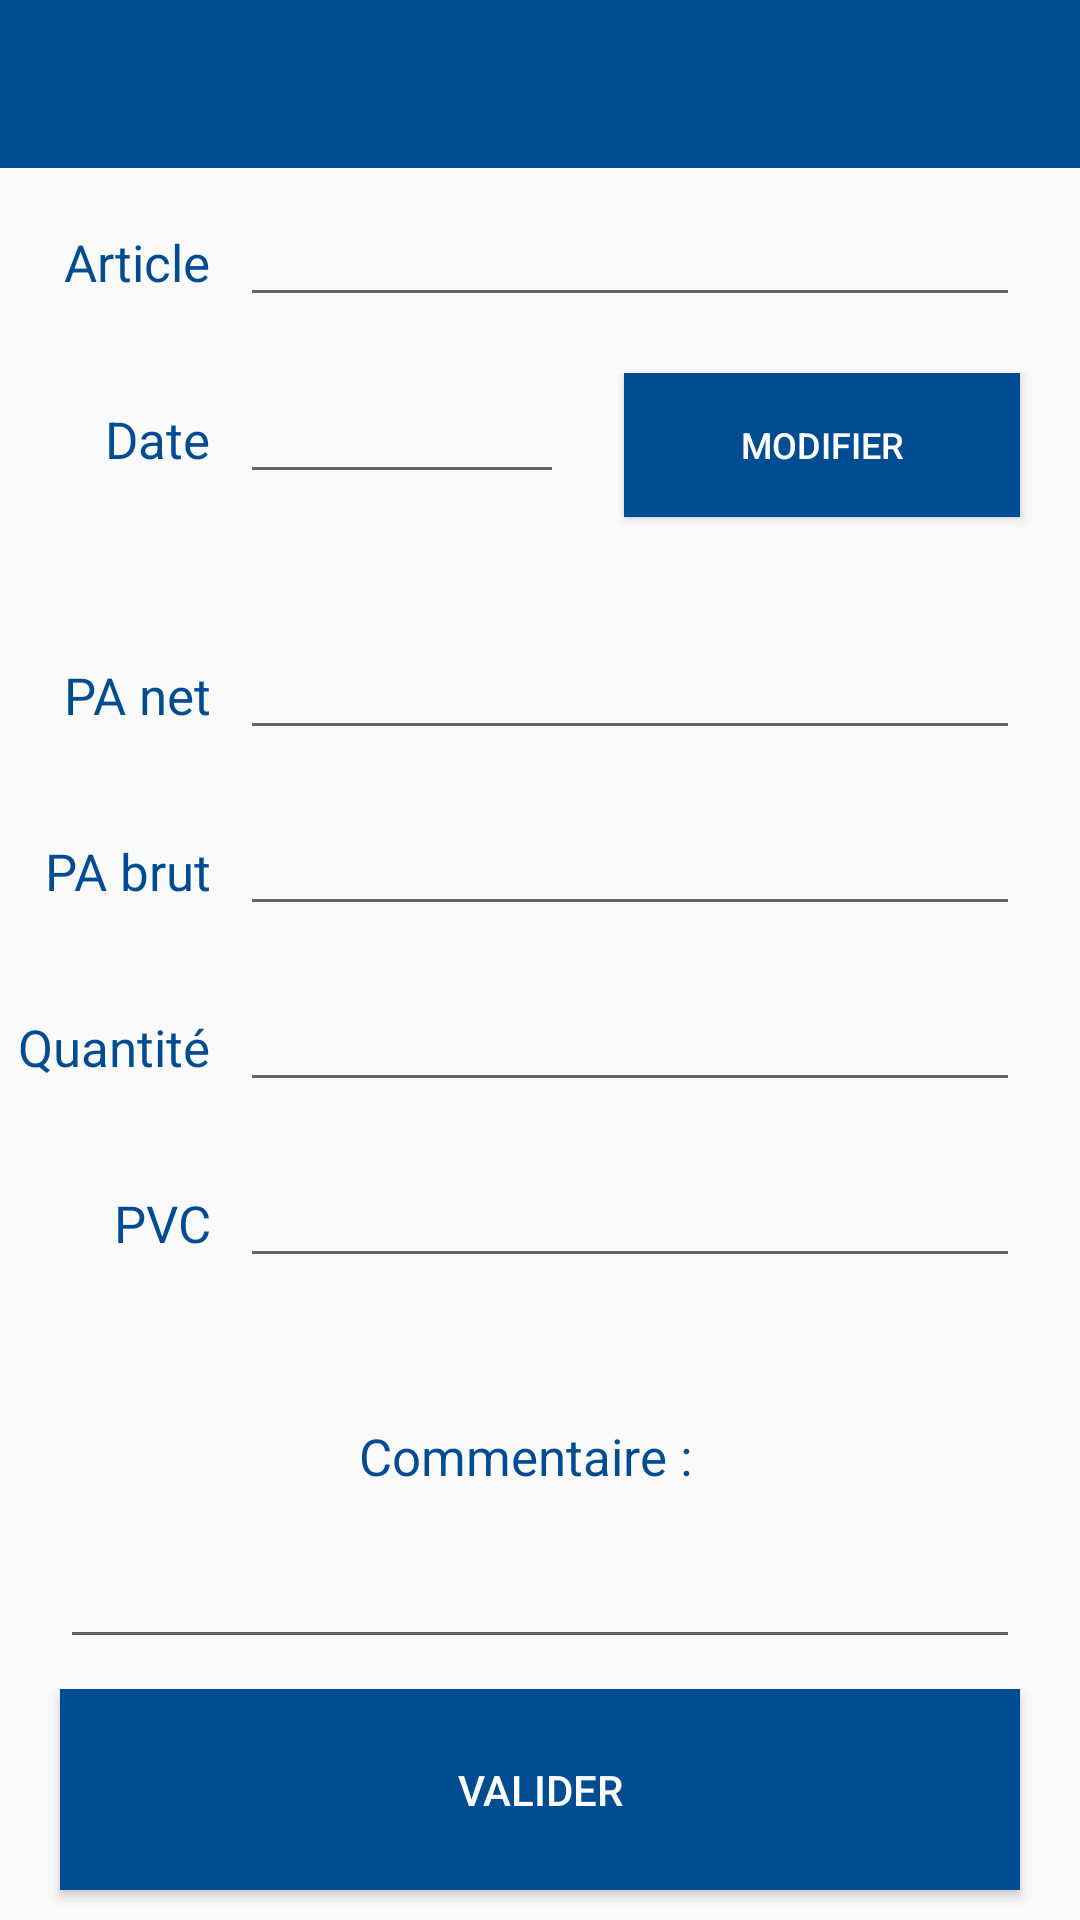

Layout XML and referenced resources for this Android screen:
<!-- AndroidManifest.xml: application theme AppTheme -->
<!-- res/layout/modif_article.xml -->
<LinearLayout xmlns:android="http://schemas.android.com/apk/res/android"
    xmlns:tools="http://schemas.android.com/tools"
    android:layout_width="match_parent"
    android:layout_height="match_parent"
    xmlns:app="http://schemas.android.com/apk/res-auto"
    android:orientation="vertical">

        <android.support.v7.widget.Toolbar
            android:id="@+id/activity_congig_toolbar"
            android:minHeight="?attr/actionBarSize"
            android:layout_width="match_parent"
            android:layout_height="wrap_content"
            app:titleTextColor="@android:color/white"
            android:background="?attr/colorPrimary"/>


        /*Article*/
        <LinearLayout xmlns:android="http://schemas.android.com/apk/res/android"
            xmlns:tools="http://schemas.android.com/tools"
            android:layout_width="match_parent"
            android:layout_height="wrap_content"
            android:layout_marginTop="10dp"
            android:layout_weight="1"
            android:orientation="horizontal">

            <TextView
                android:id="@+id/modif_artcile1"
                android:layout_width="80dp"
                android:layout_height="wrap_content"
                android:paddingRight="10dp"
                android:gravity="end"
                android:text="Article"
                android:textColor="@color/colorAccent"
                android:textSize="17dp" />

            <EditText
                android:id="@+id/modif_artcile2"
                android:layout_width="match_parent"
                android:layout_height="wrap_content"
                android:layout_marginRight="20dp"
                android:textSize="17dp"
                android:maxLines="1"
                android:focusable="false"
                android:imeOptions="flagNoExtractUi"
                />

        </LinearLayout>

        /*Date*/
        <LinearLayout xmlns:android="http://schemas.android.com/apk/res/android"
            xmlns:tools="http://schemas.android.com/tools"
            android:layout_width="match_parent"
            android:layout_height="wrap_content"
            android:layout_weight="2"
            android:orientation="horizontal">

            <TextView
                android:id="@+id/modif_date1"
                android:layout_width="80dp"
                android:layout_height="wrap_content"
                android:paddingRight="10dp"
                android:gravity="end"
                android:text="Date"
                android:textColor="@color/colorAccent"
                android:textSize="17dp" />

            <EditText
                android:id="@+id/modif_date2"
                android:layout_width="wrap_content"
                android:layout_height="wrap_content"
                android:layout_weight="2"
                android:layout_marginRight="20dp"
                android:textSize="17dp"
                android:maxLines="1"
                android:inputType="number"
                android:focusable="false"
                android:imeOptions="flagNoExtractUi"
                />
            <Button
                android:id="@+id/button1"
                android:layout_width="wrap_content"
                android:layout_height="wrap_content"
                android:layout_weight="1"
                android:layout_marginRight="20dp"
                android:onClick="setDate"
                android:text="Modifier"
                android:background="@color/colorAccent"
                android:textColor="@color/white"
                android:textSize="12dp" />

        </LinearLayout>


        /*Pa net*/
        <LinearLayout xmlns:android="http://schemas.android.com/apk/res/android"
            xmlns:tools="http://schemas.android.com/tools"
            android:layout_width="match_parent"
            android:layout_height="wrap_content"
            android:layout_weight="1"
            android:orientation="horizontal">

            <TextView
                android:id="@+id/modif_pa_net1"
                android:layout_width="80dp"
                android:layout_height="wrap_content"
                android:paddingRight="10dp"
                android:gravity="end"
                android:text="PA net"
                android:textColor="@color/colorAccent"
                android:textSize="17dp" />

            <EditText
                android:id="@+id/modif_pa_net2"
                android:layout_width="match_parent"
                android:layout_height="wrap_content"
                android:layout_marginRight="20dp"
                android:textSize="17dp"
                android:maxLines="1"
                android:inputType="numberDecimal"
                android:imeOptions="flagNoExtractUi"
                />

        </LinearLayout>

        /*Pa brut*/
        <LinearLayout xmlns:android="http://schemas.android.com/apk/res/android"
            xmlns:tools="http://schemas.android.com/tools"
            android:layout_width="match_parent"
            android:layout_height="wrap_content"
            android:layout_weight="1"
            android:orientation="horizontal">

            <TextView
                android:id="@+id/modif_pa_brut1"
                android:layout_width="80dp"
                android:layout_height="wrap_content"
                android:paddingRight="10dp"
                android:gravity="end"
                android:text="PA brut"
                android:textColor="@color/colorAccent"
                android:textSize="17dp" />

            <EditText
                android:id="@+id/modif_pa_brut2"
                android:layout_width="match_parent"
                android:layout_height="wrap_content"
                android:layout_marginRight="20dp"
                android:textSize="17dp"
                android:maxLines="1"
                android:inputType="numberDecimal"
                android:imeOptions="flagNoExtractUi"
                />

        </LinearLayout>

        /*quantite*/
        <LinearLayout xmlns:android="http://schemas.android.com/apk/res/android"
            xmlns:tools="http://schemas.android.com/tools"
            android:layout_width="match_parent"
            android:layout_height="wrap_content"
            android:layout_weight="1"
            android:orientation="horizontal">

            <TextView
                android:id="@+id/modif_quantite1"
                android:layout_width="80dp"
                android:layout_height="wrap_content"
                android:paddingRight="10dp"
                android:gravity="end"
                android:text="Quantité"
                android:textColor="@color/colorAccent"
                android:textSize="17dp" />

            <EditText
                android:id="@+id/modif_quantite2"
                android:layout_width="match_parent"
                android:layout_height="wrap_content"
                android:layout_marginRight="20dp"
                android:textSize="17dp"
                android:maxLines="1"
                android:inputType="numberDecimal"
                android:imeOptions="flagNoExtractUi"
                />

        </LinearLayout>


        /*PVC*/
        <LinearLayout xmlns:android="http://schemas.android.com/apk/res/android"
            xmlns:tools="http://schemas.android.com/tools"
            android:layout_width="match_parent"
            android:layout_height="wrap_content"
            android:layout_weight="1"
            android:orientation="horizontal">

            <TextView
                android:id="@+id/modif_pvc1"
                android:layout_width="80dp"
                android:layout_height="wrap_content"
                android:paddingRight="10dp"
                android:gravity="end"
                android:text="PVC"
                android:textColor="@color/colorAccent"
                android:textSize="17dp" />

            <EditText
                android:id="@+id/modif_pvc2"
                android:layout_width="match_parent"
                android:layout_height="wrap_content"
                android:layout_marginRight="20dp"
                android:textSize="17dp"
                android:maxLines="1"
                android:inputType="numberDecimal"
                android:imeOptions="flagNoExtractUi"
                />

        </LinearLayout>

        /*Commentaire*/

        <TextView
            android:id="@+id/modif_comm1"
            android:layout_width="match_parent"
            android:layout_height="wrap_content"
            android:layout_weight="2"
            android:layout_marginTop="10dp"
            android:paddingRight="10dp"
            android:gravity="center"
            android:text="Commentaire :"
            android:textColor="@color/colorAccent"
            android:textSize="17dp" />



        <EditText
            android:id="@+id/modif_comm2"
            android:layout_width="match_parent"
            android:layout_height="wrap_content"
            android:layout_marginRight="20dp"
            android:layout_marginLeft="20dp"
            android:textSize="15dp"
            android:maxLines="3"
            android:inputType="textMultiLine"
            android:imeOptions="flagNoExtractUi"
            android:maxLength="50" />


        <Button
            android:id="@+id/article_casse_valid_button"
            android:layout_width="match_parent"
            android:layout_height="wrap_content"
            android:layout_weight="1"
            android:layout_marginLeft="20dp"
            android:layout_marginRight="20dp"
            android:layout_marginTop="10dp"
            android:layout_marginBottom="10dp"
            android:background="@color/colorAccent"
            android:textColor="@color/white"
            android:text="Valider"
            android:textSize="14dp" />


    </LinearLayout>
<!-- resources referenced by this layout -->
<resources>
  <color name="colorAccent">#004c93</color>
  <color name="white">#FFFFFF</color>
  <style name="AppTheme" parent="Theme.AppCompat.Light.NoActionBar">
          <item name="colorPrimary">@color/colorPrimary</item>
          <item name="colorPrimaryDark">@color/colorPrimaryDark</item>
          <item name="colorAccent">@color/colorAccent</item>
          <item name="android:actionOverflowButtonStyle">@style/AppTheme.OverFlow</item>
      </style>
  <color name="colorPrimary">#004c93</color>
  <color name="colorPrimaryDark">#004c93</color>
  <style name="AppTheme.OverFlow">
          <item name="android:src">@drawable/icon_3dots</item>
  
      </style>
  <!-- drawable icon_3dots: png bitmap (drawable, 329 bytes) -->
</resources>
